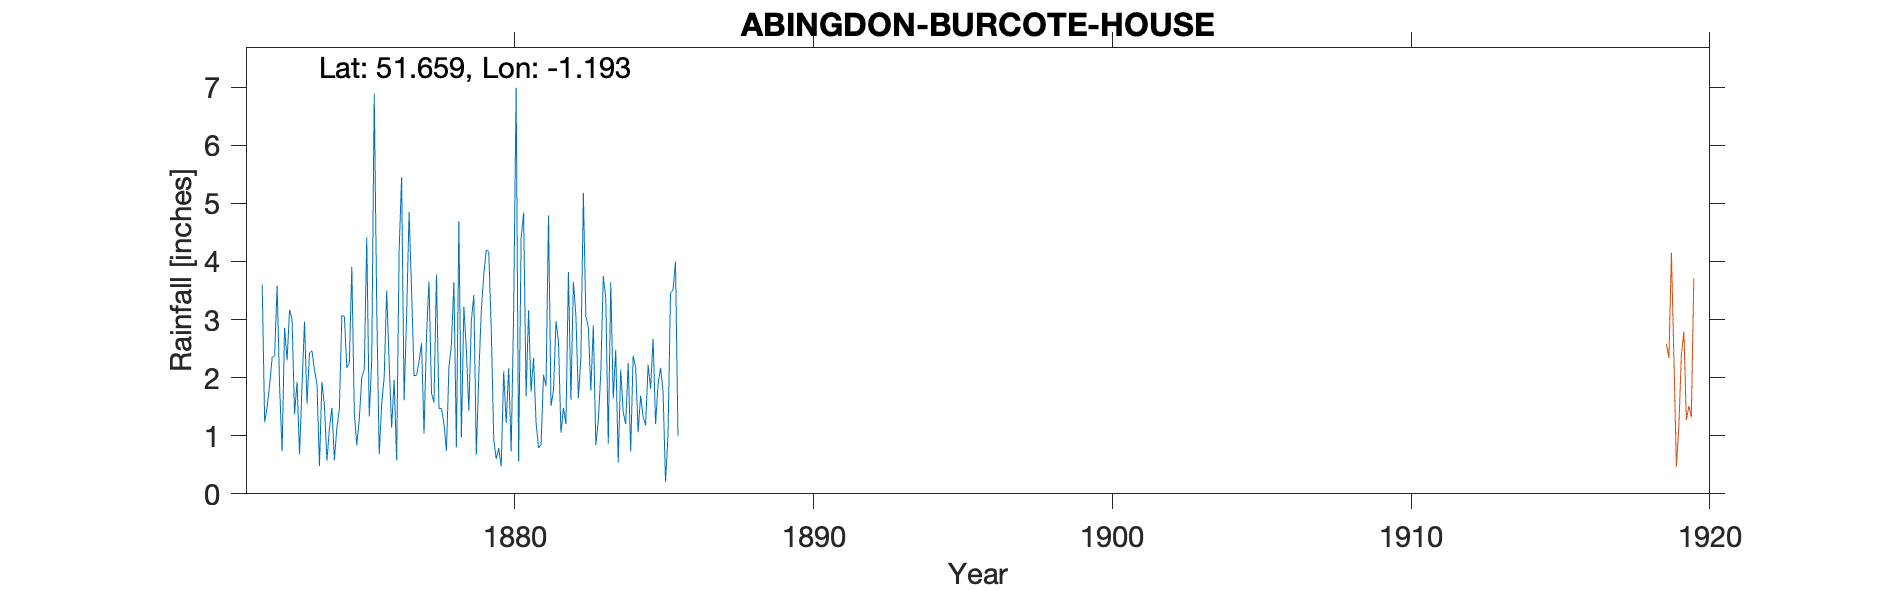

The file beside this chart, header and first rows:
ABINGDON-BURCOTE-HOUSE, , , , , , , , , , , , , , , , , , , , 
Grid ref, SU559959, Long, -1.193, Lat, 51.66, Elevation, 168, ft, , , , , , , , , , , , 
Station no, RR6461, , , , , , , , , , , , , , , , , , , 
, 1870, 1871, 1872, 1873, 1874, 1875, 1876, 1877, 1878, 1879, 1880, 1881, 1882, 1883, 1884, 1885, 1886, 1887, 1888, 1889
January, , , 3.6, 3, 1.93, 3.91, 1.55, 3.5, 1.47, 2.97, 0.47, 1.76, 1.05, 1.78, 2.14, 1.81, , , , 
February, , , 1.23, 1.37, 1.52, 1.4, 2.01, 2.03, 1.21, 3.42, 2.11, 2.34, 1.48, 2.9, 1.4, 2.67, , , , 
March, , , 1.5, 1.93, 0.57, 0.84, 3.5, 2.04, 0.74, 0.67, 1.22, 1.23, 1.2, 0.84, 1.2, 1.2, , , , 
April, , , 1.88, 0.68, 1.12, 1.28, 2.25, 2.28, 2.17, 2.04, 2.16, 0.79, 3.82, 1.26, 2.25, 1.88, , , , 
May, , , 2.35, 1.86, 1.48, 2.01, 1.14, 2.59, 2.57, 3.15, 0.73, 0.85, 1.62, 2.08, 0.73, 2.17, , , , 
June, , , 2.37, 2.96, 0.58, 2.14, 1.96, 1.04, 3.64, 3.77, 3.15, 2.05, 3.65, 3.75, 2.38, 1.77, , , , 
July, , , 3.58, 1.55, 1.14, 4.41, 0.58, 2.71, 0.8, 4.2, 6.99, 1.85, 3.07, 3.37, 2.17, 0.21, , , , 
August, , , 1.85, 2.43, 1.46, 1.33, 4.18, 3.66, 4.69, 4.17, 0.56, 4.79, 1.65, 0.86, 1.06, 1.02, , , , 
September, , , 0.73, 2.46, 3.07, 2.31, 5.45, 1.73, 0.97, 2.84, 4.4, 1.51, 2.34, 3.64, 1.69, 3.46, , , , 
October, , , 2.86, 2.13, 3.05, 6.89, 1.61, 1.57, 3.22, 0.94, 4.84, 1.78, 5.18, 1.64, 1.33, 3.51, , , , 
November, , , 2.3, 1.89, 2.17, 3.23, 3.04, 3.77, 2.49, 0.6, 1.68, 2.97, 3.06, 2.48, 1.18, 4, , , , 
December, , , 3.17, 0.48, 2.25, 0.68, 4.85, 1.47, 1.43, 0.79, 3.16, 2.62, 2.87, 0.54, 2.22, 1, , , , 
Total, , , 27.42, 22.74, 20.34, 30.43, 32.12, 28.39, 25.4, 29.56, 31.47, 24.54, 30.99, 25.14, 19.75, 24.7, , , , 
